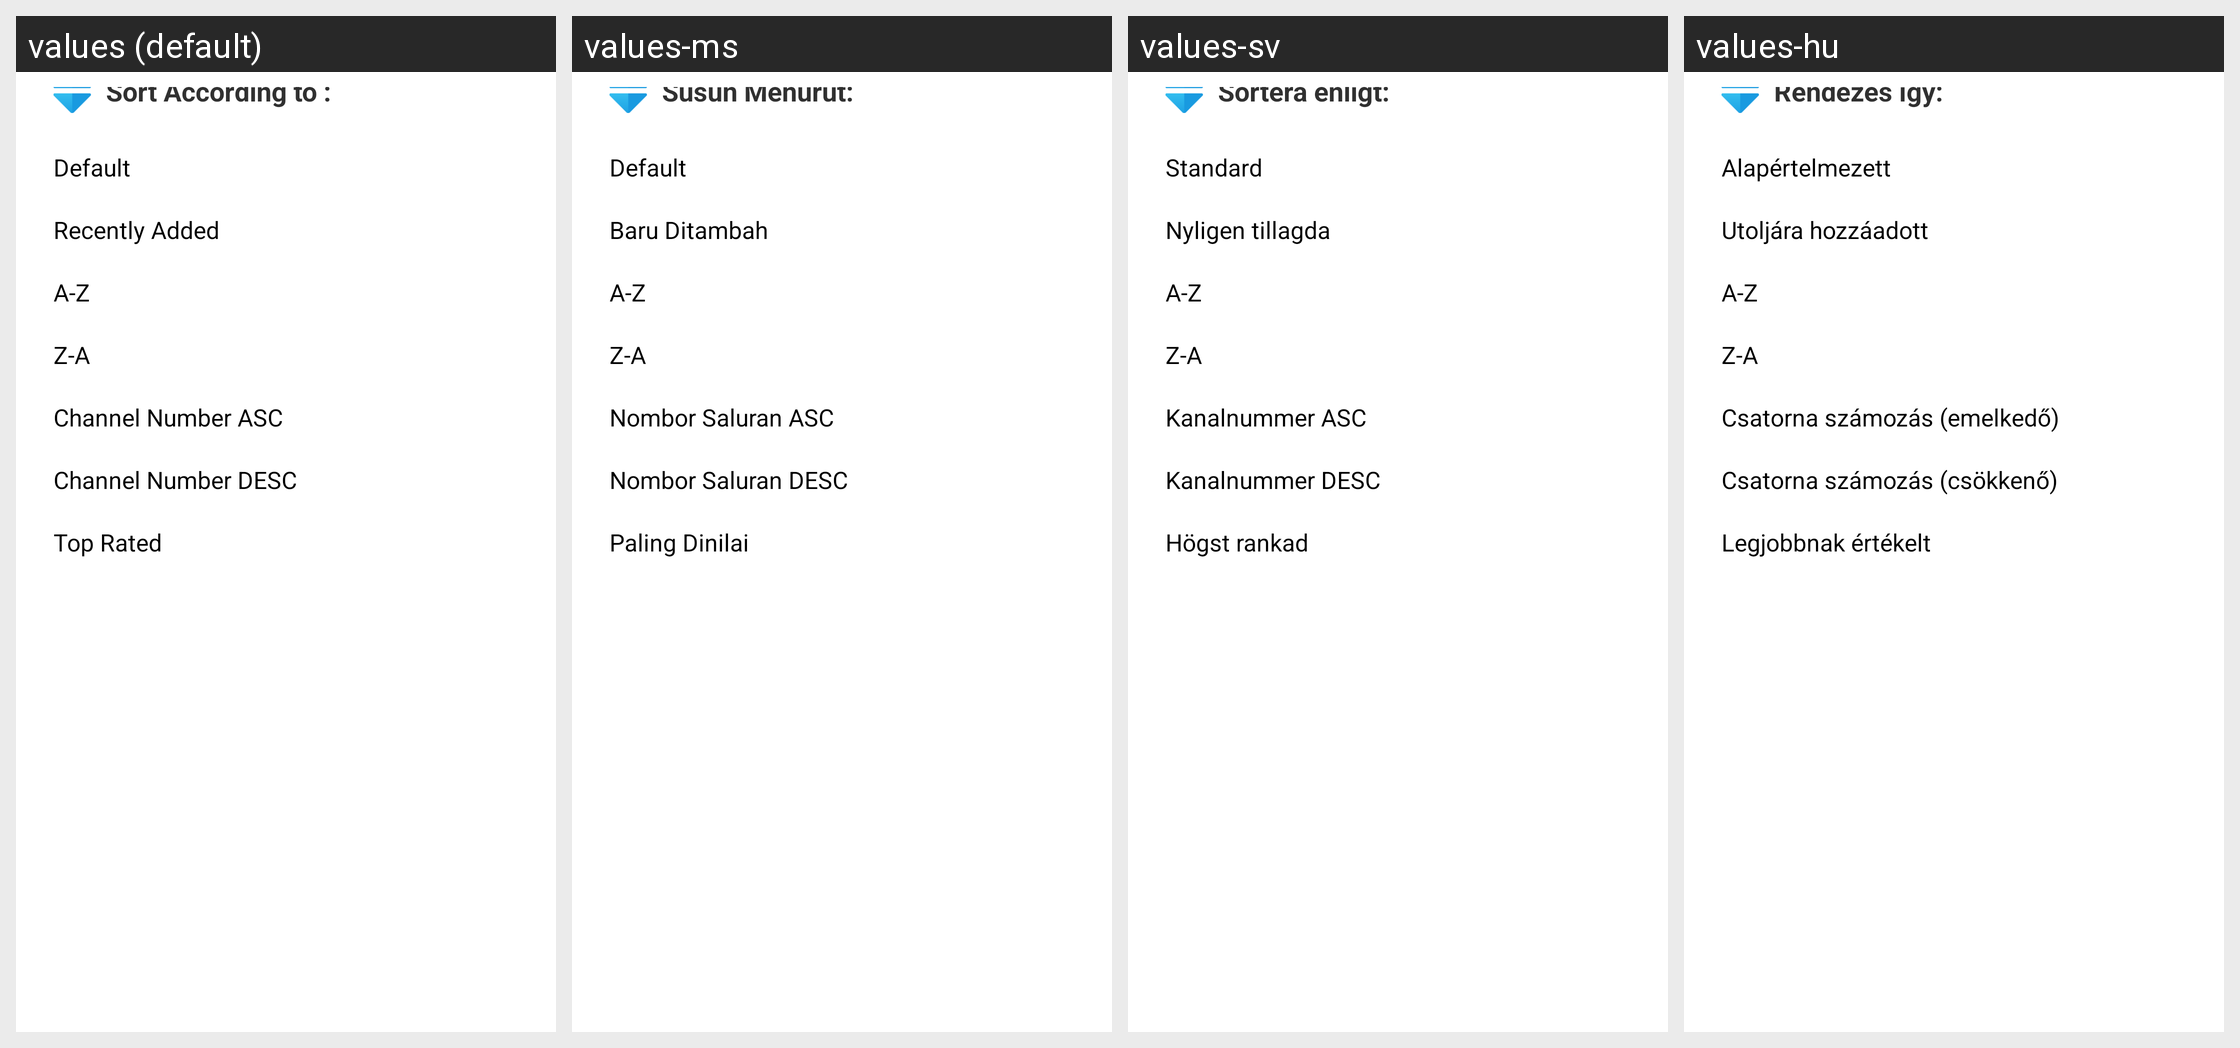

Translations of the strings shown on this Android screen, per locale in the grid:
Android screen res/layout/live_sorting_layout_tv.xml rendered under 4 locales, left to right: values (default), values-ms, values-sv, values-hu. Device: Nexus 5 (rendered at 1080×1920; each locale shown at half size, 540×960, under a caption strip naming it); theme AppTheme.NoActionBar.
Other locales in the repository, not shown: values-af, values-am, values-ar, values-as, values-az, values-be, values-bg, values-bn, values-bs, values-ca, values-cs, values-da, values-de, values-el, values-en-rCA, values-en-rGB, values-en-rIN, values-en-rXC, values-es, values-es-rUS, values-et, values-eu, values-fa, values-fi, values-fr, values-fr-rCA, values-gl, values-gu, values-he, values-hi, values-hr, values-hy, values-id, values-in, values-is, values-it, values-iw, values-ja, values-ka, values-kk, values-km, values-kn, values-ko, values-ky, values-lo, values-lt, values-lv, values-mk, values-ml, values-mn, values-mr, values-my, values-nb, values-ne, values-nl, values-or, values-pa, values-pl, values-pt, values-pt-rBR, values-pt-rPT, values-ro, values-ru, values-si, values-sk, values-sl, values-sq, values-sr, values-sw, values-ta, values-te, values-th, values-tl, values-tr, values-uk, values-ur, values-uz, values-vi, values-zh-rCN, values-zh-rHK, values-zh-rTW, values-zu.
Strings drawn on this screen, with the default value and each locale's value (text and hints the layout hard-codes, and strings that could not be matched under every locale, appear in the picture but are not listed):

sort_to
  values: Sort According to :
  values-ms: Susun Menurut:
  values-sv: Sortera enligt: ​​
  values-hu: Rendezés így:

sort_default
  values: Default
  values-ms: Default
  values-sv: Standard
  values-hu: Alapértelmezett

sort_last_added
  values: Recently Added
  values-ms: Baru Ditambah
  values-sv: Nyligen tillagda
  values-hu: Utoljára hozzáadott

sort_atoz
  values: A-Z
  values-ms: A-Z
  values-sv: A-Z
  values-hu: A-Z

sort_ztoa
  values: Z-A
  values-ms: Z-A
  values-sv: Z-A
  values-hu: Z-A

sort_channel_number_asc
  values: Channel Number ASC
  values-ms: Nombor Saluran ASC
  values-sv: Kanalnummer ASC
  values-hu: Csatorna számozás (emelkedő)

sort_channel_number_decs
  values: Channel Number DESC
  values-ms: Nombor Saluran DESC
  values-sv: Kanalnummer DESC
  values-hu: Csatorna számozás (csökkenő)

sort_top_rated
  values: Top Rated
  values-ms: Paling Dinilai
  values-sv: Högst rankad
  values-hu: Legjobbnak értékelt
